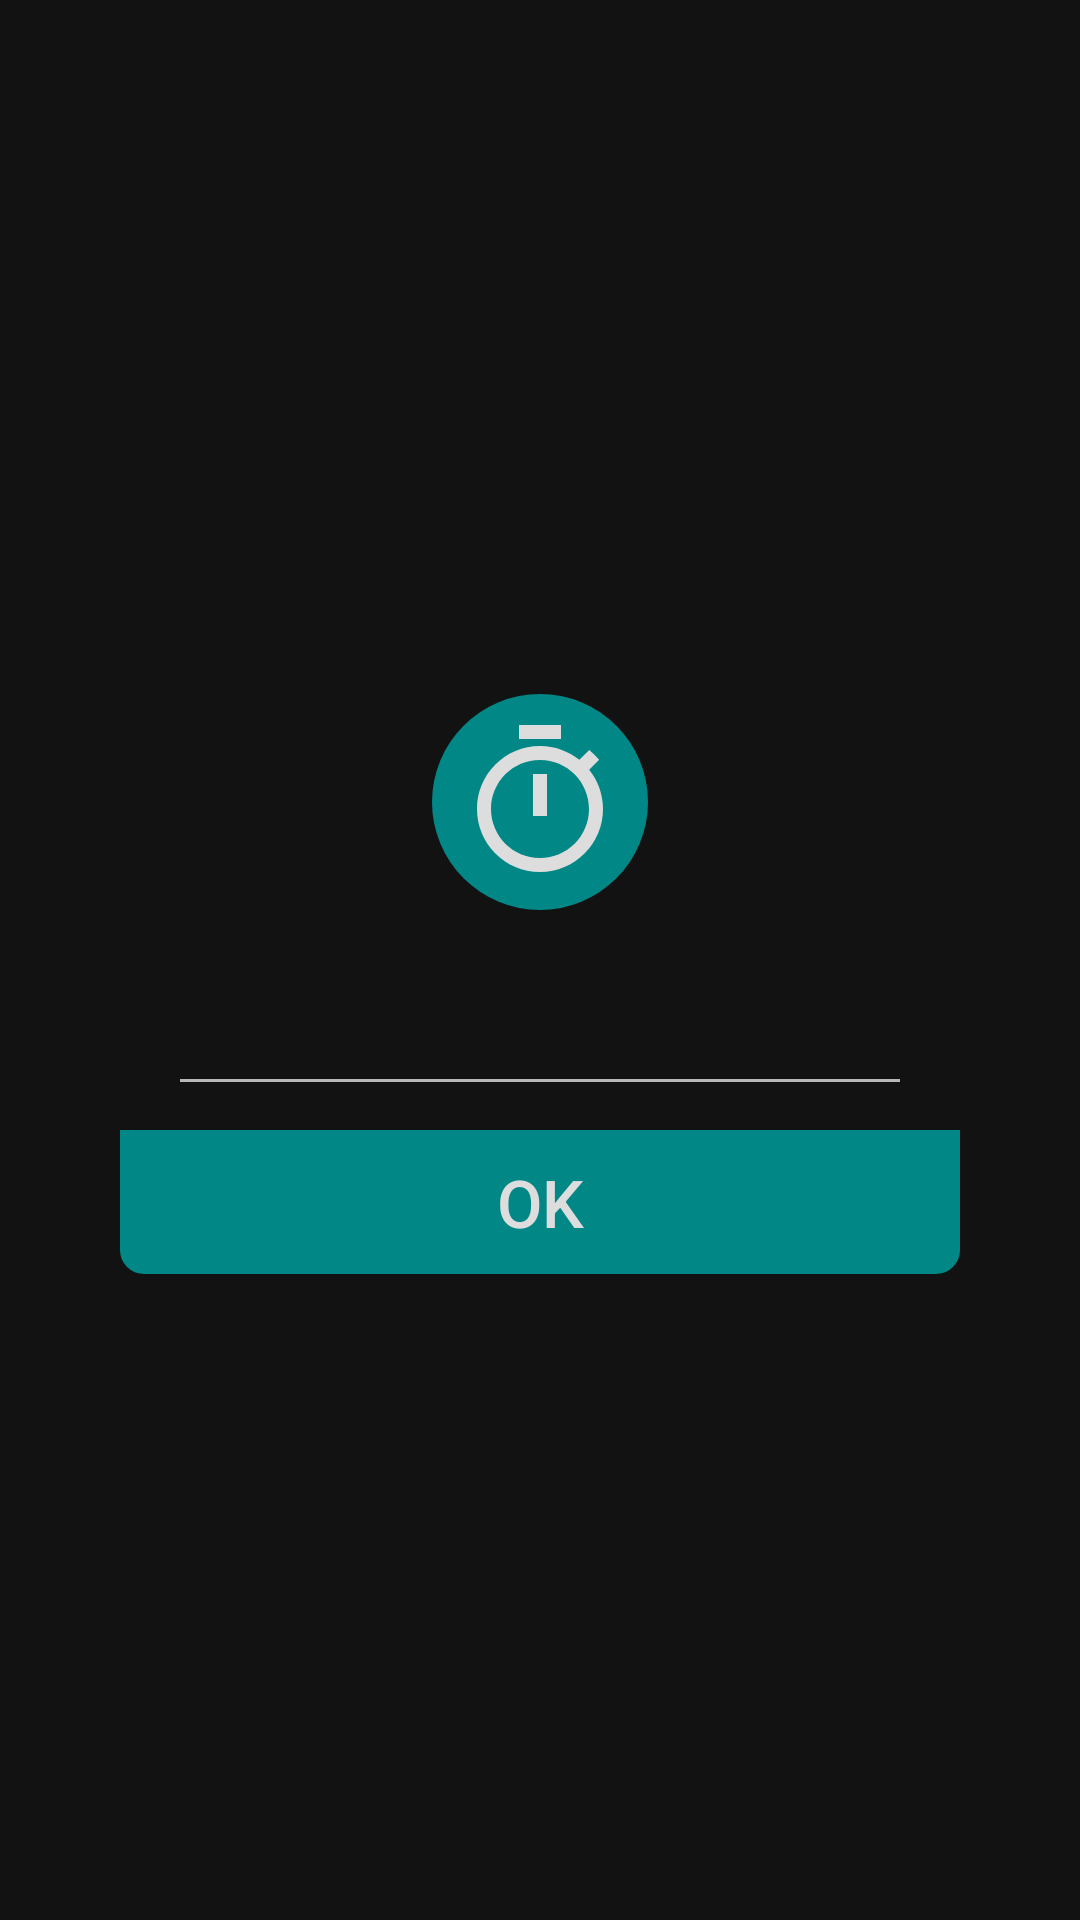

Android layout source for this screen:
<!-- AndroidManifest.xml: application theme Theme.PrayerBeads -->
<!-- res/layout/dialog_set_limit.xml -->
<?xml version="1.0" encoding="utf-8"?>
<RelativeLayout
    xmlns:android="http://schemas.android.com/apk/res/android"
    xmlns:tools="http://schemas.android.com/tools"
    xmlns:app="http://schemas.android.com/apk/res-auto"
    android:layout_width="wrap_content"
    android:layout_height="wrap_content"
    android:layout_gravity="center"
    android:gravity="center">

    <com.google.android.material.card.MaterialCardView
        android:layout_width="280dp"
        android:layout_height="wrap_content"
        app:cardCornerRadius="8dp"
        app:cardElevation="0dp"
        app:cardPreventCornerOverlap="false">

        <androidx.appcompat.widget.LinearLayoutCompat
            android:layout_width="match_parent"
            android:layout_height="wrap_content"
            android:background="@color/dark_grey"
            android:gravity="center"
            android:orientation="vertical">

            <androidx.appcompat.widget.AppCompatImageView
                android:layout_width="72dp"
                android:layout_height="72dp"
                android:layout_marginTop="16dp"
                android:layout_marginBottom="16dp"
                android:background="@drawable/img_circle"
                android:padding="8dp"
                android:src="@drawable/ic_limit" />

            <androidx.appcompat.widget.AppCompatEditText
                android:id="@+id/edit_limit"
                android:layout_width="match_parent"
                android:layout_height="wrap_content"
                android:layout_marginLeft="16dp"
                android:layout_marginRight="16dp"
                android:layout_marginBottom="8dp"
                android:inputType="number"
                android:fontFamily="@font/poppins_medium"
                android:textSize="24sp"
                android:textAlignment="center"/>

            <androidx.appcompat.widget.AppCompatButton
                android:id="@+id/btn_ok"
                android:layout_width="match_parent"
                android:layout_height="wrap_content"
                android:background="@color/teal_700"
                android:clickable="true"
                android:focusable="true"
                android:foreground="?android:attr/selectableItemBackground"
                android:text="@string/ok"
                android:textColor="@color/white_dark"
                android:textSize="22sp"
                tools:ignore="UnusedAttribute" />
        </androidx.appcompat.widget.LinearLayoutCompat>
    </com.google.android.material.card.MaterialCardView>

</RelativeLayout>
<!-- resources referenced by this layout -->
<resources>
  <color name="dark_grey">#FF121212</color>
  <color name="teal_700">#FF018786</color>
  <color name="white_dark">#dddddd</color>
  <!-- drawable ic_limit (drawable) -->
  <vector xmlns:android="http://schemas.android.com/apk/res/android"
      android:width="24dp"
      android:height="24dp"
      android:viewportWidth="24"
      android:viewportHeight="24">
    <path
        android:fillColor="@color/white_dark"
        android:pathData="M15,1L9,1v2h6L15,1zM11,14h2L13,8h-2v6zM19.03,7.39l1.42,-1.42c-0.43,-0.51 -0.9,-0.99 -1.41,-1.41l-1.42,1.42C16.07,4.74 14.12,4 12,4c-4.97,0 -9,4.03 -9,9s4.02,9 9,9 9,-4.03 9,-9c0,-2.12 -0.74,-4.07 -1.97,-5.61zM12,20c-3.87,0 -7,-3.13 -7,-7s3.13,-7 7,-7 7,3.13 7,7 -3.13,7 -7,7z"/>
  </vector>
  <!-- drawable img_circle (drawable) -->
  <?xml version="1.0" encoding="utf-8"?>
  <shape xmlns:android="http://schemas.android.com/apk/res/android"
      android:shape="oval">
      <solid android:color="@color/teal_700"/>
      <size android:width="72dp" android:height="72dp"/>
  </shape>
  <string name="ok">OK</string>
  <style name="Theme.PrayerBeads" parent="Theme.MaterialComponents.NoActionBar">
          
          <item name="colorPrimary">@color/teal_700</item>
          <item name="colorPrimaryVariant">@color/teal_700</item>
          <item name="colorOnPrimary">@color/white_dark</item>
  
          
          <item name="colorSecondary">@color/teal_200</item>
          <item name="colorSecondaryVariant">@color/teal_700</item>
          <item name="colorOnSecondary">@color/black</item>
  
          
          <item name="android:statusBarColor" tools:targetApi="l">@color/dark_grey</item>
      </style>
  <color name="teal_200">#FF03DAC5</color>
  <color name="black">#FF000000</color>
</resources>
